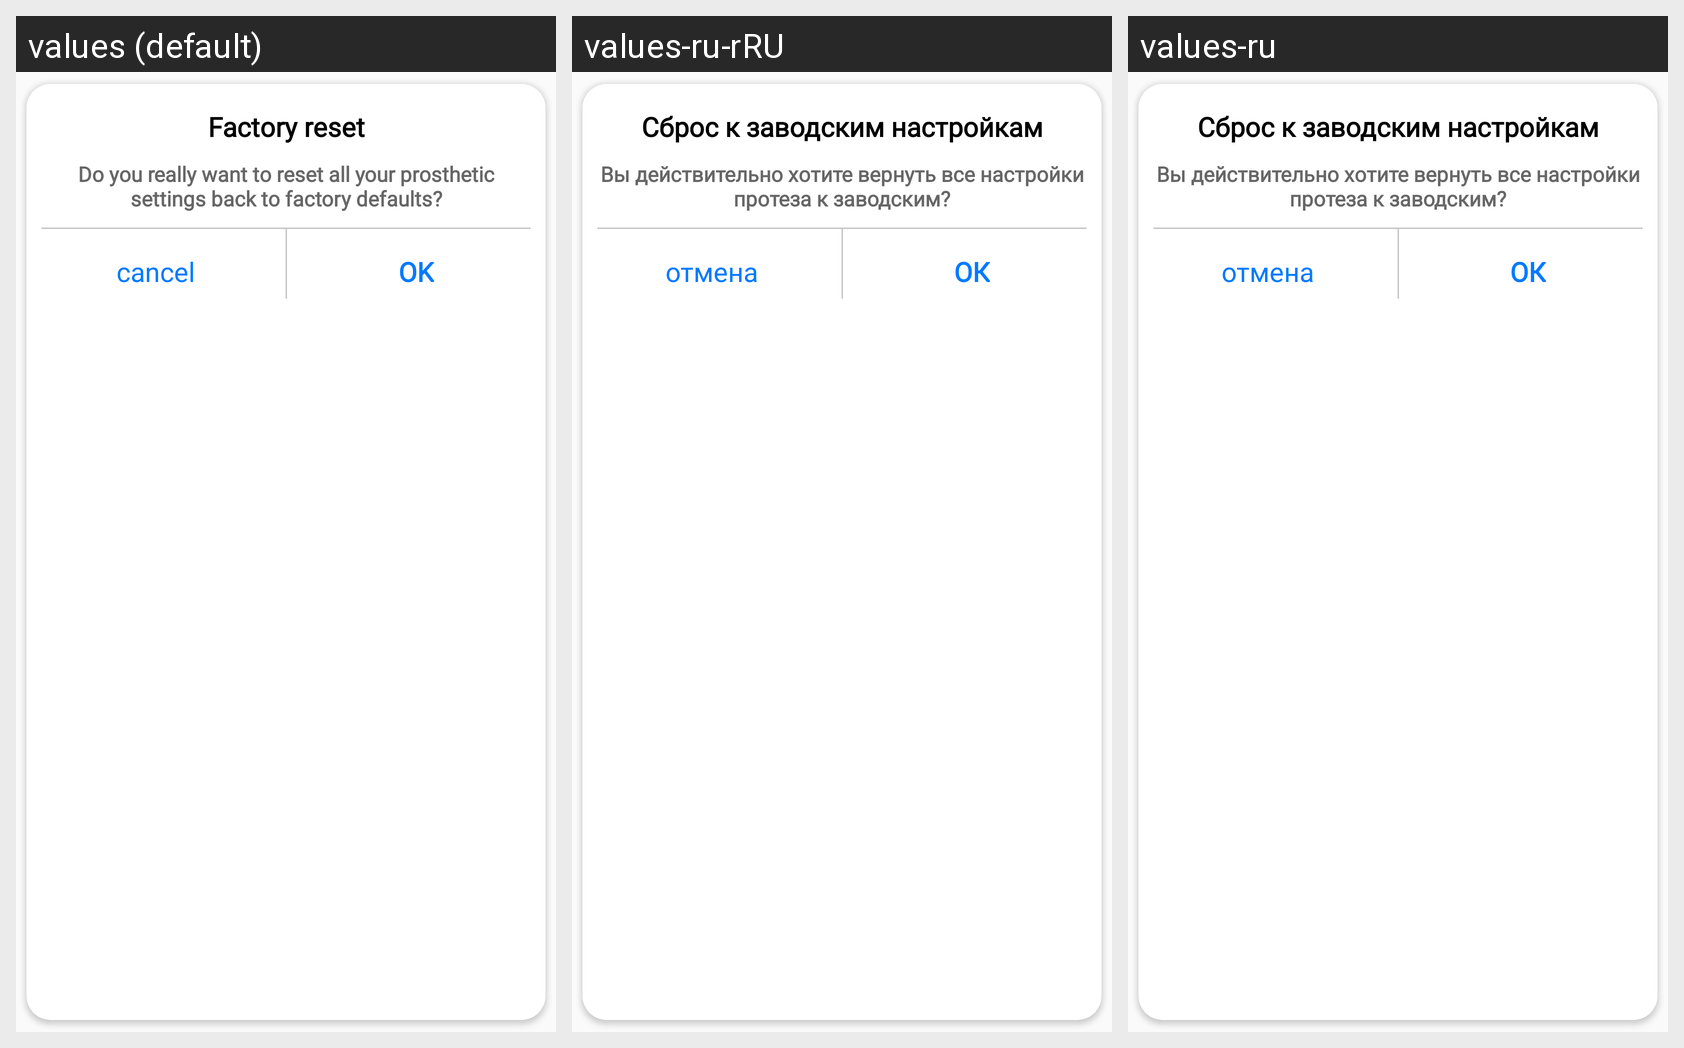

For this localized Android screen grid, give each drawn string resource with its value in every locale shown.
Android screen res/layout/dialog_confirm_hard_reset.xml rendered under 3 locales, left to right: values (default), values-ru-rRU, values-ru. Device: Nexus 5 (rendered at 1080×1920; each locale shown at half size, 540×960, under a caption strip naming it); theme AppTheme.
Strings drawn on this screen, with the default value and each locale's value (text and hints the layout hard-codes, and strings that could not be matched under every locale, appear in the picture but are not listed):

ok
  values: OK
  values-ru-rRU: ОК
  values-ru: ОК

cancel
  values: cancel
  values-ru-rRU: отмена
  values-ru: отмена
